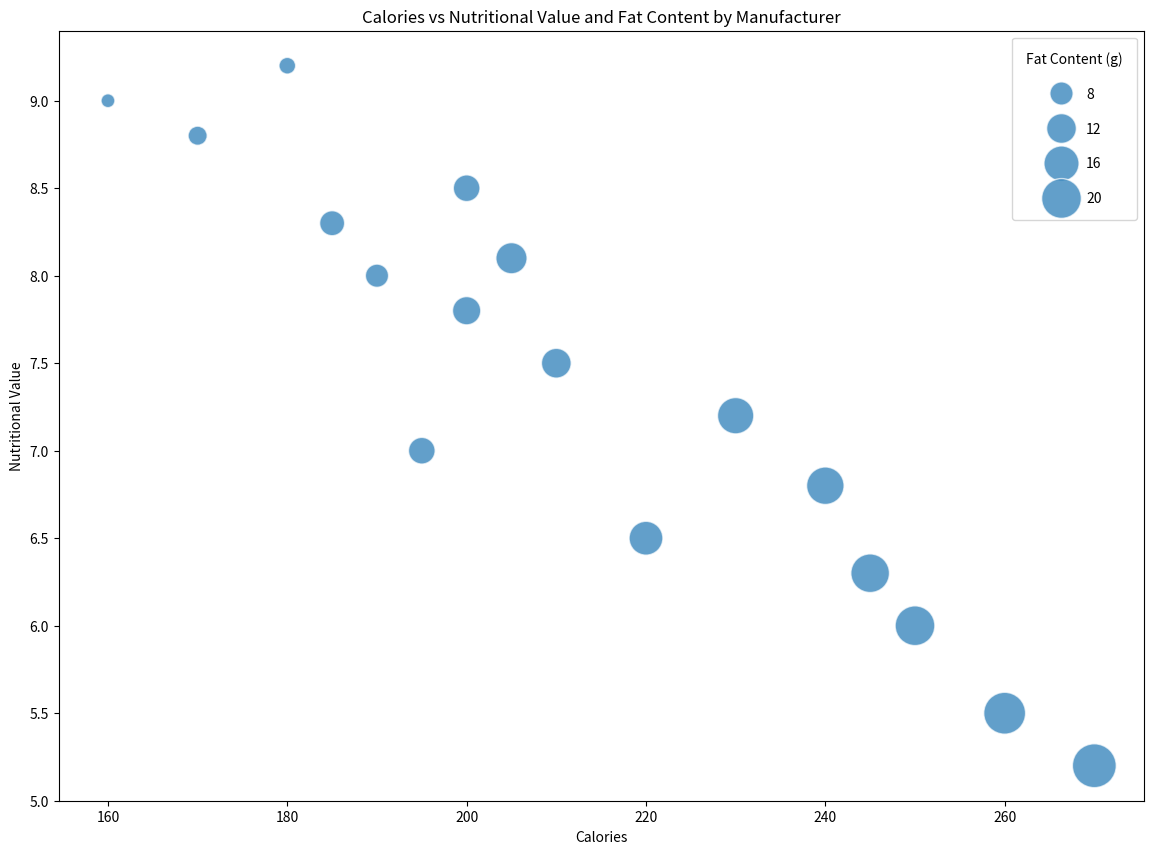

Reproduce this figure in Python.

import pandas as pd
import seaborn as sns
import matplotlib.pyplot as plt

# Load the data into a Pandas DataFrame
data = pd.DataFrame({
    "Manufacturer": ["Samsung", "Apple", "Huawei", "Xiaomi", "Oppo", 
                     "Vivo", "Motorola", "Lenovo", "LG", "Nokia", 
                     "Sony", "HTC", "Google", "OnePlus", "Realme", "BlackBerry", "Asus"],
    "NutritionalValue": [8.5, 9.2, 7.5, 8.0, 6.5, 7.0, 6.0, 6.8, 5.5, 7.2, 8.8, 5.2, 9.0, 8.3, 7.8, 6.3, 8.1],
    "Calories": [200, 180, 210, 190, 220, 195, 250, 240, 260, 230, 170, 270, 160, 185, 200, 245, 205],
    "FatContent": [10, 5, 12, 8, 15, 10, 20, 18, 22, 17, 6, 24, 4, 9, 11, 19, 13],
    "Popularity": [95, 90, 85, 80, 75, 70, 65, 60, 55, 50, 45, 40, 35, 30, 25, 50, 65],
})

# Plot
plt.figure(figsize=(14, 10))
bubble_chart = sns.scatterplot(data=data, x="Calories", y="NutritionalValue", size="FatContent",
                               sizes=(100, 1000), alpha=0.7, palette=["#1f77b4", "#ff7f0e", "#2ca02c", 
                               "#d62728", "#9467bd", "#8c564b", "#e377c2", "#7f7f7f",
                               "#bcbd22", "#17becf", "#393b79", "#637939", "#e6550d",
                               "#756bb1", "#636363", "#d6616b", "#ff9896"])

# Customize the axes and title
bubble_chart.set_xlabel("Calories")
bubble_chart.set_ylabel("Nutritional Value")
bubble_chart.set_title("Calories vs Nutritional Value and Fat Content by Manufacturer")

# Legend for sizes
h, lbls = bubble_chart.get_legend_handles_labels()
bubble_chart.legend(h[1:5], lbls[1:5], title="Fat Content (g)", borderpad=1, loc='upper right', labelspacing=1.5)

plt.show()
